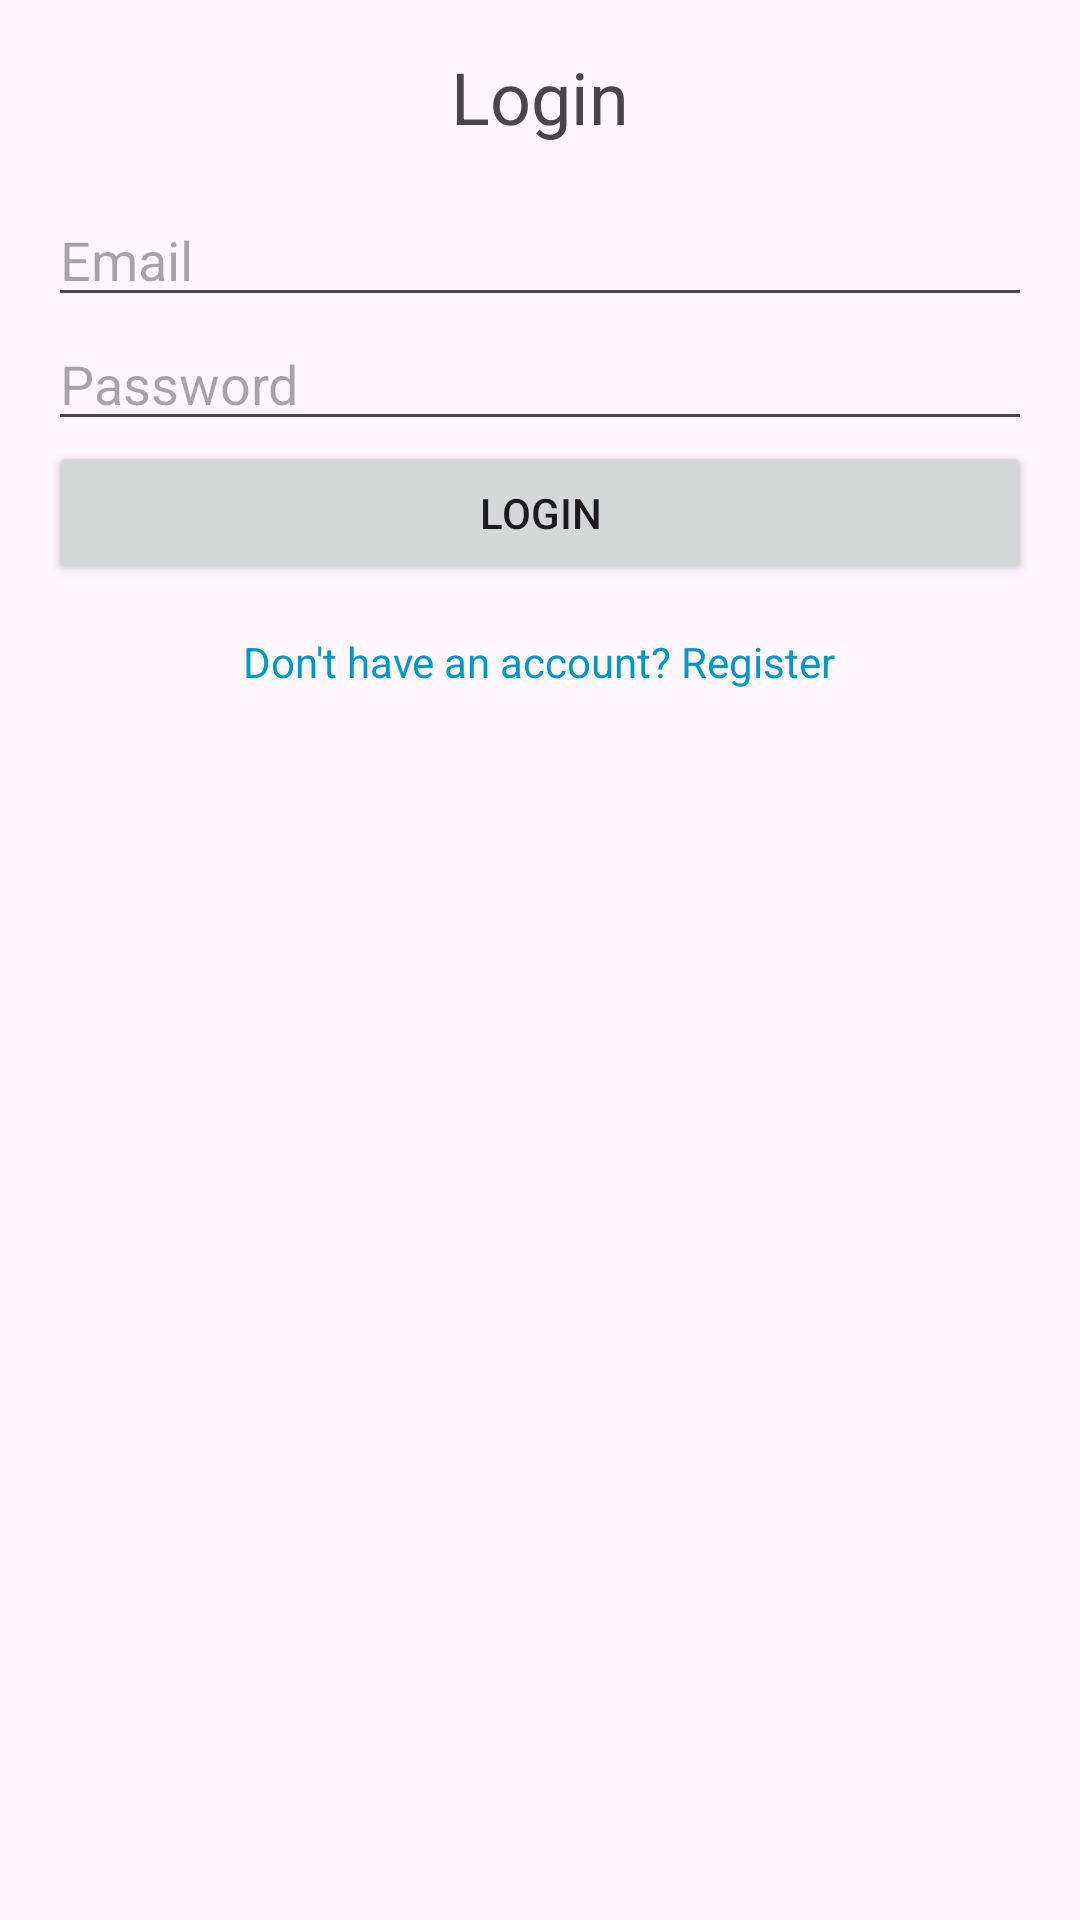

Produce the Android XML layout that renders to this screen, including the resource entries it uses.
<!-- AndroidManifest.xml: application theme Theme.WMPFinalWeek -->
<!-- res/layout/activity_login.xml -->
<LinearLayout
    xmlns:android="http://schemas.android.com/apk/res/android"
    android:layout_width="match_parent"
    android:layout_height="match_parent"
    android:padding="16dp"
    android:orientation="vertical">

    <TextView
        android:id="@+id/tv_login_title"
        android:layout_width="wrap_content"
        android:layout_height="wrap_content"
        android:text="Login"
        android:textSize="24sp"
        android:layout_gravity="center"
        android:paddingBottom="16dp" />

    <EditText
        android:id="@+id/et_email"
        android:layout_width="match_parent"
        android:layout_height="wrap_content"
        android:hint="Email"
        android:inputType="textEmailAddress" />

    <EditText
        android:id="@+id/et_password"
        android:layout_width="match_parent"
        android:layout_height="wrap_content"
        android:hint="Password"
        android:inputType="textPassword" />

    <Button
        android:id="@+id/btn_login"
        android:layout_width="match_parent"
        android:layout_height="wrap_content"
        android:text="Login" />

    <TextView
        android:id="@+id/tv_register_redirect"
        android:layout_width="wrap_content"
        android:layout_height="wrap_content"
        android:text="Don't have an account? Register"
        android:layout_gravity="center"
        android:paddingTop="16dp"
        android:textColor="@android:color/holo_blue_dark" />
</LinearLayout>
<!-- resources referenced by this layout -->
<resources>
  <style name="Theme.WMPFinalWeek" parent="Base.Theme.WMPFinalWeek" />
  <style name="Base.Theme.WMPFinalWeek" parent="Theme.Material3.DayNight.NoActionBar">
          
          
      </style>
</resources>
